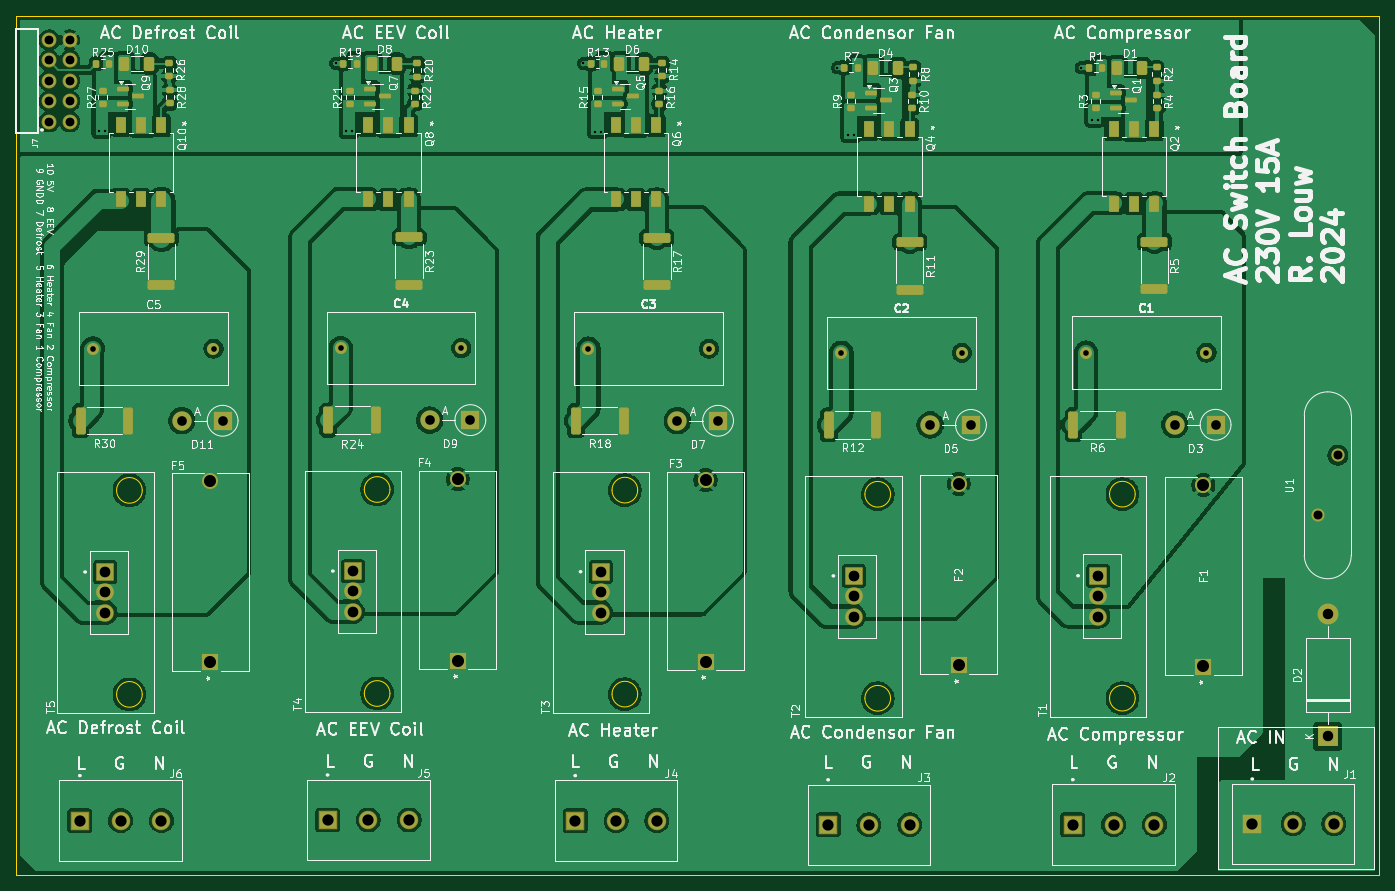
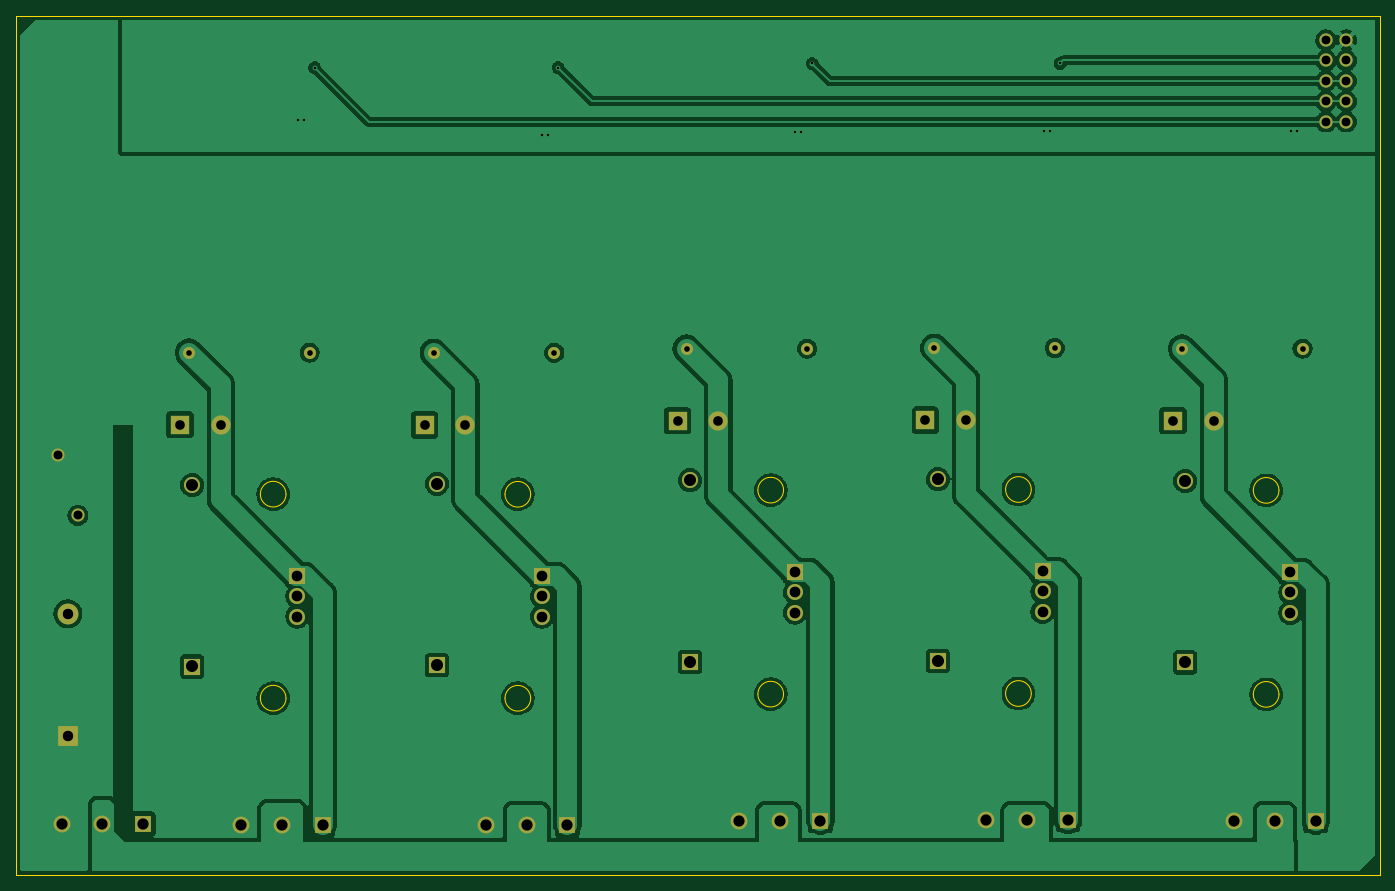
Circuit board: 9 layer files. Board 169.8 x 107.0 mm.
- bottom_copper: AC_card-B_Cu.gbr (129141 bytes)
- bottom_mask: AC_card-B_Mask.gbr (3447 bytes)
- bottom_silk: AC_card-B_Silkscreen.gbr (451 bytes)
- outline: AC_card-Edge_Cuts.gbr (2187 bytes)
- top_copper: AC_card-F_Cu.gbr (272278 bytes)
- top_mask: AC_card-F_Mask.gbr (8624 bytes)
- top_silk: AC_card-F_Silkscreen.gbr (231334 bytes)
- drill: AC_card-NPTH.drl (265 bytes)
- drill: AC_card-PTH.drl (2258 bytes)

=== bottom_copper: AC_card-B_Cu.gbr (129141 bytes, source omitted) ===
=== bottom_mask: AC_card-B_Mask.gbr ===
%TF.GenerationSoftware,KiCad,Pcbnew,9.0.0*%
%TF.CreationDate,2025-04-17T12:21:14+02:00*%
%TF.ProjectId,AC_card,41435f63-6172-4642-9e6b-696361645f70,rev?*%
%TF.SameCoordinates,Original*%
%TF.FileFunction,Soldermask,Bot*%
%TF.FilePolarity,Negative*%
%FSLAX46Y46*%
G04 Gerber Fmt 4.6, Leading zero omitted, Abs format (unit mm)*
G04 Created by KiCad (PCBNEW 9.0.0) date 2025-04-17 12:21:14*
%MOMM*%
%LPD*%
G01*
G04 APERTURE LIST*
%ADD10C,2.006600*%
%ADD11R,2.006600X2.006600*%
%ADD12R,2.600000X2.600000*%
%ADD13O,2.600000X2.600000*%
%ADD14C,1.500000*%
%ADD15R,1.995000X1.995000*%
%ADD16C,1.995000*%
%ADD17R,2.100000X2.100000*%
%ADD18C,2.100000*%
%ADD19R,2.400000X2.400000*%
%ADD20O,2.400000X2.400000*%
%ADD21C,1.650000*%
%ADD22C,1.625600*%
G04 APERTURE END LIST*
D10*
%TO.C,F1*%
X214345200Y-87268300D03*
D11*
X214345200Y-109868300D03*
%TD*%
%TO.C,F2*%
X183882950Y-109715900D03*
D10*
X183882950Y-87115900D03*
%TD*%
D11*
%TO.C,F4*%
X121505700Y-109146900D03*
D10*
X121505700Y-86546900D03*
%TD*%
D11*
%TO.C,F3*%
X152366700Y-109273900D03*
D10*
X152366700Y-86673900D03*
%TD*%
D12*
%TO.C,D2*%
X229836700Y-118547900D03*
D13*
X229836700Y-103307900D03*
%TD*%
D14*
%TO.C,C5*%
X76098700Y-70285400D03*
X91098700Y-70285400D03*
%TD*%
D15*
%TO.C,T1*%
X201264200Y-98568300D03*
D16*
X201264200Y-101108300D03*
X201264200Y-103648300D03*
%TD*%
D14*
%TO.C,C3*%
X137785200Y-70286900D03*
X152785200Y-70286900D03*
%TD*%
D17*
%TO.C,J3*%
X167626950Y-129572400D03*
D18*
X172706950Y-129572400D03*
X177786950Y-129572400D03*
%TD*%
D19*
%TO.C,D11*%
X92234700Y-79269900D03*
D20*
X87154700Y-79269900D03*
%TD*%
D15*
%TO.C,T2*%
X170801950Y-98584400D03*
D16*
X170801950Y-101124400D03*
X170801950Y-103664400D03*
%TD*%
D19*
%TO.C,D3*%
X215869200Y-79772300D03*
D20*
X210789200Y-79772300D03*
%TD*%
D15*
%TO.C,T5*%
X77629700Y-98098400D03*
D16*
X77629700Y-100638400D03*
X77629700Y-103178400D03*
%TD*%
D14*
%TO.C,C4*%
X106941950Y-70207300D03*
X121941950Y-70207300D03*
%TD*%
D11*
%TO.C,F5*%
X90710700Y-109365900D03*
D10*
X90710700Y-86765900D03*
%TD*%
D15*
%TO.C,T3*%
X139316200Y-98067400D03*
D16*
X139316200Y-100607400D03*
X139316200Y-103147400D03*
%TD*%
D17*
%TO.C,J5*%
X105297950Y-128975800D03*
D18*
X110377950Y-128975800D03*
X115457950Y-128975800D03*
%TD*%
D14*
%TO.C,C2*%
X169270950Y-70803900D03*
X184270950Y-70803900D03*
%TD*%
D19*
%TO.C,D9*%
X123077950Y-79191800D03*
D20*
X117997950Y-79191800D03*
%TD*%
D15*
%TO.C,T4*%
X108472950Y-97987800D03*
D16*
X108472950Y-100527800D03*
X108472950Y-103067800D03*
%TD*%
D17*
%TO.C,J2*%
X198089200Y-129556300D03*
D18*
X203169200Y-129556300D03*
X208249200Y-129556300D03*
%TD*%
D17*
%TO.C,J1*%
X220438700Y-129469900D03*
D18*
X225518700Y-129469900D03*
X230598700Y-129469900D03*
%TD*%
D21*
%TO.C,J7*%
X70644700Y-42027900D03*
X73184700Y-42027900D03*
X70644700Y-39487900D03*
X73184700Y-39487900D03*
X70644700Y-36947900D03*
X73184700Y-36947900D03*
X70644700Y-34407900D03*
X73184700Y-34407900D03*
X70644700Y-31867900D03*
X73184700Y-31867900D03*
%TD*%
D19*
%TO.C,D5*%
X185406950Y-79788400D03*
D20*
X180326950Y-79788400D03*
%TD*%
D17*
%TO.C,J4*%
X136141200Y-129055400D03*
D18*
X141221200Y-129055400D03*
X146301200Y-129055400D03*
%TD*%
D22*
%TO.C,U1*%
X228586700Y-91055900D03*
X231086700Y-83555900D03*
%TD*%
D19*
%TO.C,D7*%
X153921200Y-79271400D03*
D20*
X148841200Y-79271400D03*
%TD*%
D17*
%TO.C,J6*%
X74454700Y-129053900D03*
D18*
X79534700Y-129053900D03*
X84614700Y-129053900D03*
%TD*%
D14*
%TO.C,C1*%
X199733200Y-70787800D03*
X214733200Y-70787800D03*
%TD*%
M02*

=== bottom_silk: AC_card-B_Silkscreen.gbr ===
%TF.GenerationSoftware,KiCad,Pcbnew,9.0.0*%
%TF.CreationDate,2025-04-17T12:21:14+02:00*%
%TF.ProjectId,AC_card,41435f63-6172-4642-9e6b-696361645f70,rev?*%
%TF.SameCoordinates,Original*%
%TF.FileFunction,Legend,Bot*%
%TF.FilePolarity,Positive*%
%FSLAX46Y46*%
G04 Gerber Fmt 4.6, Leading zero omitted, Abs format (unit mm)*
G04 Created by KiCad (PCBNEW 9.0.0) date 2025-04-17 12:21:14*
%MOMM*%
%LPD*%
G01*
G04 APERTURE LIST*
G04 APERTURE END LIST*
M02*

=== outline: AC_card-Edge_Cuts.gbr ===
%TF.GenerationSoftware,KiCad,Pcbnew,9.0.0*%
%TF.CreationDate,2025-04-17T12:21:14+02:00*%
%TF.ProjectId,AC_card,41435f63-6172-4642-9e6b-696361645f70,rev?*%
%TF.SameCoordinates,Original*%
%TF.FileFunction,Profile,NP*%
%FSLAX46Y46*%
G04 Gerber Fmt 4.6, Leading zero omitted, Abs format (unit mm)*
G04 Created by KiCad (PCBNEW 9.0.0) date 2025-04-17 12:21:14*
%MOMM*%
%LPD*%
G01*
G04 APERTURE LIST*
%TA.AperFunction,Profile*%
%ADD10C,0.050000*%
%TD*%
G04 APERTURE END LIST*
D10*
X66514700Y-28819900D02*
X236266700Y-28819900D01*
X236266700Y-135819900D01*
X66514700Y-135819900D01*
X66514700Y-28819900D01*
%TO.C,T1*%
X205864200Y-88408300D02*
G75*
G02*
X202664200Y-88408300I-1600000J0D01*
G01*
X202664200Y-88408300D02*
G75*
G02*
X205864200Y-88408300I1600000J0D01*
G01*
X205864200Y-113808300D02*
G75*
G02*
X202664200Y-113808300I-1600000J0D01*
G01*
X202664200Y-113808300D02*
G75*
G02*
X205864200Y-113808300I1600000J0D01*
G01*
%TO.C,T2*%
X175401950Y-88424400D02*
G75*
G02*
X172201950Y-88424400I-1600000J0D01*
G01*
X172201950Y-88424400D02*
G75*
G02*
X175401950Y-88424400I1600000J0D01*
G01*
X175401950Y-113824400D02*
G75*
G02*
X172201950Y-113824400I-1600000J0D01*
G01*
X172201950Y-113824400D02*
G75*
G02*
X175401950Y-113824400I1600000J0D01*
G01*
%TO.C,T5*%
X82229700Y-87938400D02*
G75*
G02*
X79029700Y-87938400I-1600000J0D01*
G01*
X79029700Y-87938400D02*
G75*
G02*
X82229700Y-87938400I1600000J0D01*
G01*
X82229700Y-113338400D02*
G75*
G02*
X79029700Y-113338400I-1600000J0D01*
G01*
X79029700Y-113338400D02*
G75*
G02*
X82229700Y-113338400I1600000J0D01*
G01*
%TO.C,T3*%
X143916200Y-87907400D02*
G75*
G02*
X140716200Y-87907400I-1600000J0D01*
G01*
X140716200Y-87907400D02*
G75*
G02*
X143916200Y-87907400I1600000J0D01*
G01*
X143916200Y-113307400D02*
G75*
G02*
X140716200Y-113307400I-1600000J0D01*
G01*
X140716200Y-113307400D02*
G75*
G02*
X143916200Y-113307400I1600000J0D01*
G01*
%TO.C,T4*%
X113072950Y-87827800D02*
G75*
G02*
X109872950Y-87827800I-1600000J0D01*
G01*
X109872950Y-87827800D02*
G75*
G02*
X113072950Y-87827800I1600000J0D01*
G01*
X113072950Y-113227800D02*
G75*
G02*
X109872950Y-113227800I-1600000J0D01*
G01*
X109872950Y-113227800D02*
G75*
G02*
X113072950Y-113227800I1600000J0D01*
G01*
%TD*%
M02*

=== top_copper: AC_card-F_Cu.gbr (272278 bytes, source omitted) ===
=== top_mask: AC_card-F_Mask.gbr (8624 bytes, source omitted) ===
=== top_silk: AC_card-F_Silkscreen.gbr (231334 bytes, source omitted) ===
=== drill: AC_card-NPTH.drl ===
M48
; DRILL file {KiCad 9.0.0} date 2025-04-17T12:21:24+0200
; FORMAT={-:-/ absolute / inch / decimal}
; #@! TF.CreationDate,2025-04-17T12:21:24+02:00
; #@! TF.GenerationSoftware,Kicad,Pcbnew,9.0.0
; #@! TF.FileFunction,NonPlated,1,2,NPTH
FMAT,2
INCH
%
G90
G05
M30

=== drill: AC_card-PTH.drl ===
M48
; DRILL file {KiCad 9.0.0} date 2025-04-17T12:21:24+0200
; FORMAT={-:-/ absolute / inch / decimal}
; #@! TF.CreationDate,2025-04-17T12:21:24+02:00
; #@! TF.GenerationSoftware,Kicad,Pcbnew,9.0.0
; #@! TF.FileFunction,Plated,1,2,PTH
FMAT,2
INCH
; #@! TA.AperFunction,Plated,PTH,ViaDrill
T1C0.0118
; #@! TA.AperFunction,Plated,PTH,ComponentDrill
T2C0.0276
; #@! TA.AperFunction,Plated,PTH,ComponentDrill
T3C0.0433
; #@! TA.AperFunction,Plated,PTH,ComponentDrill
T4C0.0440
; #@! TA.AperFunction,Plated,PTH,ComponentDrill
T5C0.0472
; #@! TA.AperFunction,Plated,PTH,ComponentDrill
T6C0.0512
; #@! TA.AperFunction,Plated,PTH,ComponentDrill
T7C0.0524
; #@! TA.AperFunction,Plated,PTH,ComponentDrill
T8C0.0551
; #@! TA.AperFunction,Plated,PTH,ComponentDrill
T9C0.0590
%
G90
G05
T1
X3.0233Y-1.7006
X3.0533Y-1.7006
X4.1847Y-1.3692
X4.2353Y-1.7006
X4.2653Y-1.7006
X5.3993Y-1.3696
X5.4543Y-1.7036
X5.4843Y-1.7036
X6.6442Y-1.3896
X6.6962Y-1.7206
X6.7262Y-1.7206
X7.8388Y-1.3896
X7.8907Y-1.6446
X7.9207Y-1.6446
T2
X2.996Y-2.7671
X3.5866Y-2.7671
X4.2103Y-2.7641
X4.8009Y-2.7641
X5.4246Y-2.7672
X6.0152Y-2.7672
X6.6642Y-2.7876
X7.2548Y-2.7876
X7.8635Y-2.7869
X8.4541Y-2.7869
T3
X2.7813Y-1.2546
X2.7813Y-1.3546
X2.7813Y-1.4546
X2.7813Y-1.5546
X2.7813Y-1.6546
X2.8813Y-1.2546
X2.8813Y-1.3546
X2.8813Y-1.4546
X2.8813Y-1.5546
X2.8813Y-1.6546
T4
X8.9995Y-3.5849
X9.0979Y-3.2896
T5
X3.4313Y-3.1209
X3.6313Y-3.1209
X4.6456Y-3.1178
X4.8456Y-3.1178
X5.8599Y-3.1209
X6.0599Y-3.1209
X7.0995Y-3.1413
X7.2995Y-3.1413
X8.2988Y-3.1406
X8.4988Y-3.1406
T6
X9.0487Y-4.0672
X9.0487Y-4.6672
T7
X3.0563Y-3.8621
X3.0563Y-3.9621
X3.0563Y-4.0621
X4.2706Y-3.8578
X4.2706Y-3.9578
X4.2706Y-4.0578
X5.4849Y-3.8609
X5.4849Y-3.9609
X5.4849Y-4.0609
X6.7245Y-3.8813
X6.7245Y-3.9813
X6.7245Y-4.0813
X7.9238Y-3.8806
X7.9238Y-3.9806
X7.9238Y-4.0806
T8
X2.9313Y-5.0809
X3.1313Y-5.0809
X3.3313Y-5.0809
X4.1456Y-5.0778
X4.3456Y-5.0778
X4.5456Y-5.0778
X5.3599Y-5.0809
X5.5599Y-5.0809
X5.7599Y-5.0809
X6.5995Y-5.1013
X6.7995Y-5.1013
X6.9995Y-5.1013
X7.7988Y-5.1006
X7.9988Y-5.1006
X8.1988Y-5.1006
X8.6787Y-5.0972
X8.8787Y-5.0972
X9.0787Y-5.0972
T9
X3.5713Y-3.416
X3.5713Y-4.3057
X4.7837Y-3.4074
X4.7837Y-4.2971
X5.9987Y-3.4124
X5.9987Y-4.3021
X7.2395Y-3.4298
X7.2395Y-4.3195
X8.4388Y-3.4358
X8.4388Y-4.3255
M30
